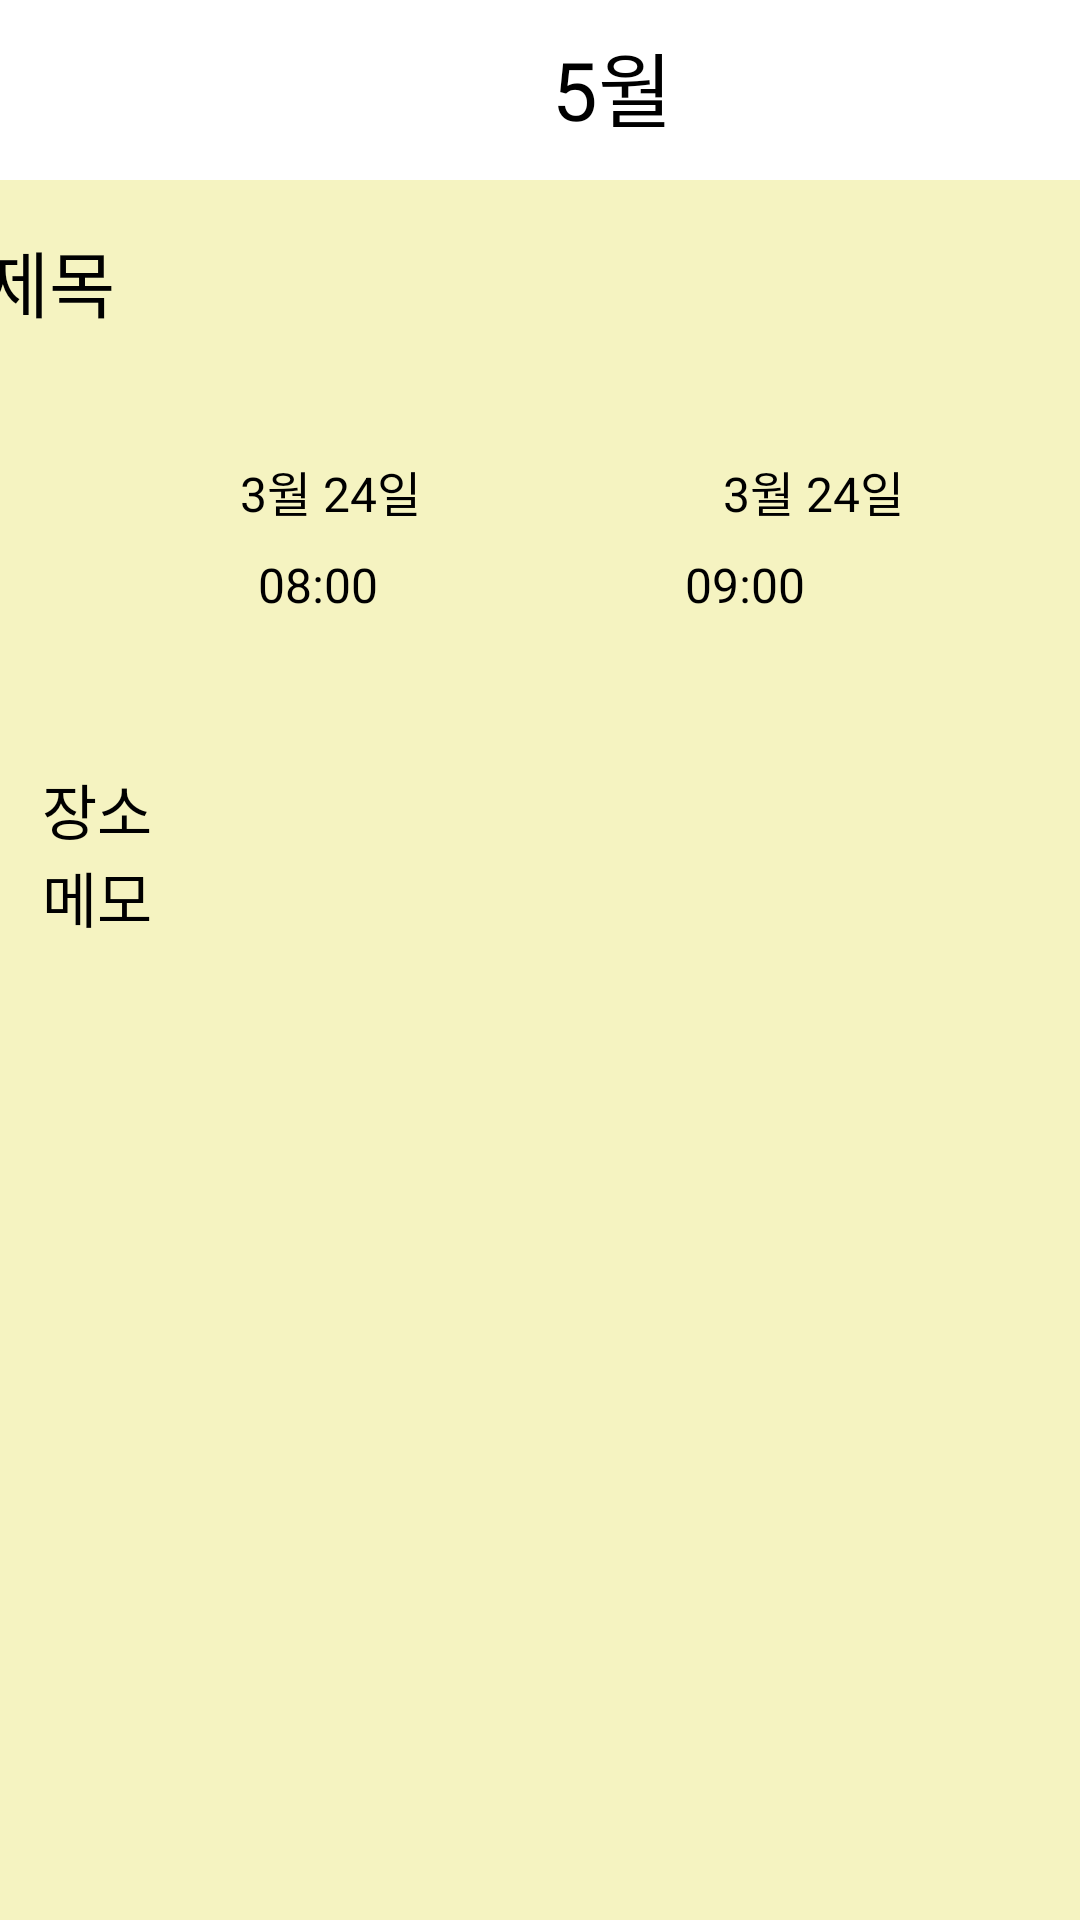

Layout XML and referenced resources for this Android screen:
<!-- AndroidManifest.xml: application theme Theme.WinningCalendar -->
<!-- res/layout/activity_week_main.xml -->
<?xml version="1.0" encoding="utf-8"?>
<androidx.constraintlayout.widget.ConstraintLayout xmlns:android="http://schemas.android.com/apk/res/android"
    xmlns:app="http://schemas.android.com/apk/res-auto"
    xmlns:tools="http://schemas.android.com/tools"
    android:layout_width="match_parent"
    android:layout_height="match_parent"
    android:background="#F5F3C1"
    tools:context=".WeekMainActivity"
    tools:ignore="SpeakableTextPresentCheck">

    <include  layout="@layout/toolbar"/>


    <ImageView
        android:id="@+id/Vectorimage"
        android:layout_width="wrap_content"
        android:layout_height="wrap_content"
        app:layout_constraintBottom_toTopOf="@+id/whereText"
        app:layout_constraintEnd_toEndOf="parent"
        app:layout_constraintStart_toStartOf="parent"
        app:layout_constraintTop_toBottomOf="@+id/titleText"
        app:srcCompat="@drawable/vector" />

    <EditText
        android:id="@+id/titleText"
        android:layout_width="372dp"
        android:layout_height="48dp"
        android:layout_marginTop="76dp"
        android:ems="10"
        android:hint="제목"
        android:inputType="text"
        android:textSize="24dp"
        app:layout_constraintEnd_toEndOf="parent"
        app:layout_constraintHorizontal_bias="0.512"
        app:layout_constraintStart_toStartOf="parent"
        app:layout_constraintTop_toTopOf="parent" />

    <EditText
        android:id="@+id/memoText"
        android:layout_width="wrap_content"
        android:layout_height="wrap_content"
        android:ems="10"
        android:hint="메모"
        android:inputType="text"
        android:textSize="20dp"
        app:layout_constraintEnd_toEndOf="parent"
        app:layout_constraintHorizontal_bias="0.114"
        app:layout_constraintStart_toStartOf="parent"
        app:layout_constraintTop_toBottomOf="@+id/whereText" />

    <EditText
        android:id="@+id/whereText"
        android:layout_width="wrap_content"
        android:layout_height="wrap_content"
        android:layout_marginTop="255dp"
        android:ems="10"
        android:hint="장소"
        android:inputType="text"
        android:textSize="20dp"
        app:layout_constraintEnd_toEndOf="parent"
        app:layout_constraintHorizontal_bias="0.114"
        app:layout_constraintStart_toStartOf="parent"
        app:layout_constraintTop_toTopOf="parent" />

    <Button

        android:id="@+id/weekgobutton"
        android:layout_width="wrap_content"
        android:layout_height="wrap_content"
        app:layout_constraintBottom_toBottomOf="parent"
        app:layout_constraintEnd_toEndOf="parent"
        android:contentDescription="하고 싶은 설명"
        app:layout_constraintStart_toStartOf="parent"
        app:layout_constraintTop_toBottomOf="@+id/memoText" />

    <ImageButton
        android:id="@+id/saveButton"
        android:layout_width="wrap_content"
        android:layout_height="48dp"
        android:layout_marginEnd="32dp"
        android:layout_marginBottom="32dp"
        android:background="#00fff000"
        android:contentDescription="하고 싶은 설명"
        app:layout_constraintBottom_toBottomOf="parent"
        app:layout_constraintEnd_toEndOf="parent"
        app:srcCompat="@drawable/frame6" />

    <ImageButton
        android:id="@+id/cansleButton"
        android:layout_width="wrap_content"
        android:layout_height="48dp"
        android:layout_marginBottom="32dp"
        android:background="#00fff000"
        android:contentDescription="하고 싶은 설명"
        app:layout_constraintBottom_toBottomOf="parent"
        app:layout_constraintEnd_toStartOf="@+id/saveButton"
        app:layout_constraintHorizontal_bias="0.397"
        app:layout_constraintStart_toStartOf="parent"
        app:srcCompat="@drawable/frame5" />

    <TextView
        android:id="@+id/timeView1"
        android:layout_width="wrap_content"
        android:layout_height="wrap_content"
        android:layout_marginTop="184dp"
        android:layout_marginEnd="53dp"
        android:text="08:00"
        android:textSize="16dp"
        app:layout_constraintEnd_toStartOf="@+id/Vectorimage"
        app:layout_constraintHorizontal_bias="0.988"
        app:layout_constraintStart_toStartOf="parent"
        app:layout_constraintTop_toTopOf="parent" />

    <TextView
        android:id="@+id/dateView1"
        android:layout_width="wrap_content"
        android:layout_height="wrap_content"
        android:layout_marginStart="80dp"
        android:layout_marginTop="152dp"
        android:text="3월 24일"
        android:textSize="16dp"
        app:layout_constraintStart_toStartOf="parent"
        app:layout_constraintTop_toTopOf="parent" />

    <TextView
        android:id="@+id/dateView2"
        android:layout_width="wrap_content"
        android:layout_height="wrap_content"
        android:layout_marginTop="152dp"
        android:text="3월 24일"
        android:textSize="16dp"
        app:layout_constraintEnd_toEndOf="parent"
        app:layout_constraintHorizontal_bias="0.631"
        app:layout_constraintStart_toEndOf="@+id/dateView1"
        app:layout_constraintTop_toTopOf="parent" />

    <TextView
        android:id="@+id/timeView2"
        android:layout_width="wrap_content"
        android:layout_height="wrap_content"
        android:layout_marginTop="184dp"
        android:text="09:00"
        android:textSize="16dp"
        app:layout_constraintEnd_toEndOf="parent"
        app:layout_constraintHorizontal_bias="0.345"
        app:layout_constraintStart_toEndOf="@+id/Vectorimage"
        app:layout_constraintTop_toTopOf="parent" />


</androidx.constraintlayout.widget.ConstraintLayout>
<!-- res/layout/toolbar.xml (included above) -->
<?xml version="1.0" encoding="utf-8"?>
<androidx.appcompat.widget.Toolbar
    xmlns:android="http://schemas.android.com/apk/res/android"
    xmlns:app="http://schemas.android.com/apk/res-auto"
    android:layout_width="match_parent"
    android:layout_height="60dp"
    app:contentInsetStart="0dp"
    android:background="#FFFFFF"
    android:id="@+id/toolbar1">

    <RelativeLayout
        android:layout_width="match_parent"
        android:layout_height="wrap_content">

        <ImageButton
            android:id="@+id/menuButton"
            android:layout_width="48dp"
            android:layout_height="48dp"
            android:layout_marginTop="10dp"
            android:contentDescription="하고 싶은 설명"
            android:background="#00fff000"
            app:srcCompat="@drawable/menu"
            android:layout_alignParentLeft="true"/>

        <TextView
            android:id="@+id/date"
            android:layout_width="wrap_content"
            android:layout_height="wrap_content"
            android:layout_marginLeft="136dp"
            android:layout_marginTop="9dp"
            android:layout_toRightOf="@+id/menuButton"
            android:text="5월"
            android:textSize="27dp" />

        <ImageButton
            android:id="@+id/searchButton"
            android:layout_width="48dp"
            android:layout_height="48dp"
            android:layout_marginLeft="87dp"
            android:layout_marginTop="12dp"
            android:layout_toRightOf="@+id/date"
            android:background="#00fff000"
            android:contentDescription="하고 싶은 설명"
            app:srcCompat="@drawable/search"/>

        <ImageButton
            android:id="@+id/todayButton"
            android:layout_width="48dp"
            android:layout_height="48dp"
            android:layout_marginLeft="4dp"
            android:layout_marginTop="10dp"
            android:layout_toRightOf="@+id/searchButton"
            android:background="#00fff000"
            android:contentDescription="하고 싶은 설명"
            app:srcCompat="@drawable/totoday"/>

    </RelativeLayout>


</androidx.appcompat.widget.Toolbar>
<!-- resources referenced by this layout -->
<resources>
  <!-- drawable frame5: png bitmap (drawable, 1408 bytes) -->
  <!-- drawable frame6: png bitmap (drawable, 1464 bytes) -->
  <!-- drawable menu: png bitmap (drawable, 164 bytes) -->
  <!-- drawable totoday: png bitmap (drawable, 287 bytes) -->
  <!-- drawable vector: png bitmap (drawable, 230 bytes) -->
  <style name="Theme.WinningCalendar" parent="Theme.AppCompat.Light.DarkActionBar">
          
          <item name="colorPrimary">@color/white</item>
          <item name="colorPrimaryDark">@color/colorPrimaryDark</item>
          <item name="colorAccent">@color/colorAccent</item>
      </style>
  <color name="white">#FFFFFFFF</color>
  <color name="colorPrimaryDark">#00574B</color>
  <color name="colorAccent">#D81B60</color>
</resources>
